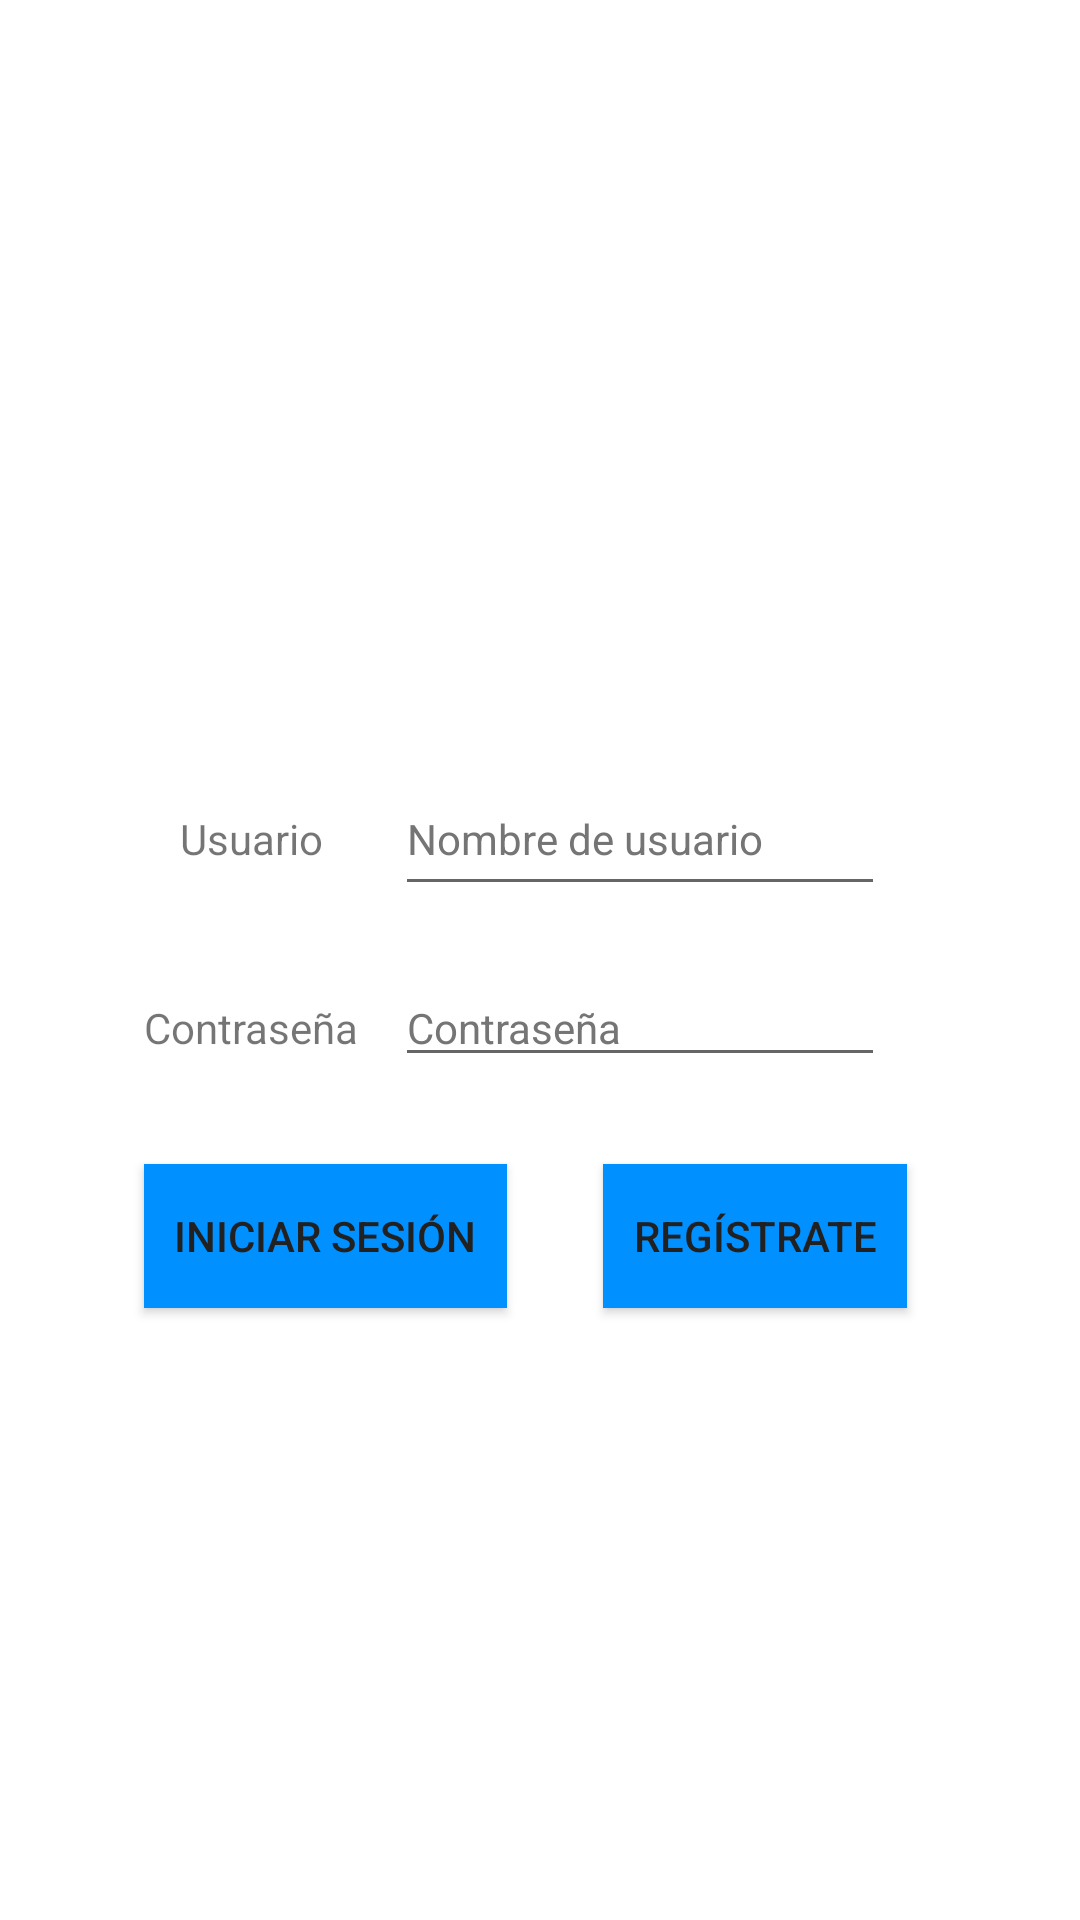

Here is an Android app screen rendered from its layout file. Give the layout XML and the strings, colors and styles it references.
<!-- AndroidManifest.xml: application theme Theme.Pizzeria -->
<!-- res/layout/activity_main.xml -->
<?xml version="1.0" encoding="utf-8"?>
<androidx.constraintlayout.widget.ConstraintLayout xmlns:android="http://schemas.android.com/apk/res/android"
    xmlns:app="http://schemas.android.com/apk/res-auto"
    xmlns:tools="http://schemas.android.com/tools"
    android:layout_width="match_parent"
    android:layout_height="match_parent"
    tools:context=".MainActivity"
    tools:layout_editor_absoluteX="-12dp"
    tools:layout_editor_absoluteY="0dp">

    <EditText
        android:id="@+id/txtNombre"
        android:layout_width="wrap_content"
        android:layout_height="wrap_content"
        android:layout_marginTop="254dp"
        android:autofillHints=""
        android:ems="10"
        android:hint="@string/nombre_de_usuario"
        android:inputType="textPersonName"
        android:minHeight="48dp"
        android:textColorHint="#757575"
        android:textSize="14sp"
        app:layout_constraintStart_toStartOf="@+id/txtContrasenna"
        app:layout_constraintTop_toTopOf="parent" />

    <EditText
        android:id="@+id/txtContrasenna"
        android:layout_width="wrap_content"
        android:layout_height="wrap_content"
        android:layout_marginStart="12dp"
        android:layout_marginTop="21dp"
        android:autofillHints=""
        android:ems="10"
        android:hint="@string/text_contrase_a"
        android:inputType="textPassword"
        android:textColorHint="#757575"
        android:textSize="14sp"
        app:layout_constraintStart_toEndOf="@+id/textView2"
        app:layout_constraintTop_toBottomOf="@+id/txtNombre"
        tools:ignore="TouchTargetSizeCheck,DuplicateSpeakableTextCheck" />

    <TextView
        android:id="@+id/textView2"
        android:layout_width="wrap_content"
        android:layout_height="wrap_content"
        android:layout_marginStart="48dp"
        android:text="@string/contrase_a"
        android:textSize="14sp"
        app:layout_constraintBaseline_toBaselineOf="@+id/txtContrasenna"
        app:layout_constraintStart_toStartOf="parent" />

    <TextView
        android:id="@+id/textView"
        android:layout_width="wrap_content"
        android:layout_height="wrap_content"
        android:layout_marginEnd="24dp"
        android:text="@string/usuario"
        android:textSize="14sp"
        app:layout_constraintBaseline_toBaselineOf="@+id/txtNombre"
        app:layout_constraintEnd_toStartOf="@+id/txtNombre" />

    <Button
        android:id="@+id/btnRegistrarse"
        android:layout_width="wrap_content"
        android:layout_height="wrap_content"
        android:layout_marginStart="32dp"
        android:layout_marginTop="29dp"
        android:background="#0090FF"
        android:padding="10dp"
        android:text="@string/reg_strate"
        android:textColor="#212121"
        app:layout_constraintStart_toEndOf="@+id/btnIniciarSesion"
        app:layout_constraintTop_toBottomOf="@+id/txtContrasenna" />

    <Button
        android:id="@+id/btnIniciarSesion"
        android:layout_width="wrap_content"
        android:layout_height="wrap_content"
        android:layout_marginStart="48dp"
        android:background="#0090FF"
        android:padding="10dp"
        android:text="@string/iniciar_sesi_n"
        android:textColor="#212121"
        app:layout_constraintBaseline_toBaselineOf="@+id/btnRegistrarse"
        app:layout_constraintStart_toStartOf="parent" />

</androidx.constraintlayout.widget.ConstraintLayout>
<!-- resources referenced by this layout -->
<resources>
  <string name="contrase_a">Contraseña</string>
  <string name="iniciar_sesi_n">Iniciar sesión</string>
  <string name="nombre_de_usuario">Nombre de usuario</string>
  <string name="reg_strate">Regístrate</string>
  <string name="text_contrase_a">Contraseña</string>
  <string name="usuario">Usuario</string>
  <style name="Theme.Pizzeria" parent="Theme.MaterialComponents.DayNight.DarkActionBar">
          
          <item name="colorPrimary">@color/purple_500</item>
          <item name="colorPrimaryVariant">@color/purple_700</item>
          <item name="colorOnPrimary">@color/white</item>
          
          <item name="colorSecondary">@color/teal_200</item>
          <item name="colorSecondaryVariant">@color/teal_700</item>
          <item name="colorOnSecondary">@color/black</item>
          
          <item name="android:statusBarColor">?attr/colorPrimaryVariant</item>
          
      </style>
  <!-- not gathered from this repository: default colours our renderer supplied (Android Studio template values) -->
  <color name="purple_500">#FF6200EE</color>
  <color name="purple_700">#FF3700B3</color>
  <color name="teal_200">#FF03DAC5</color>
  <color name="teal_700">#FF018786</color>
  <color name="black">#FF000000</color>
  <color name="white">#FFFFFFFF</color>
</resources>
